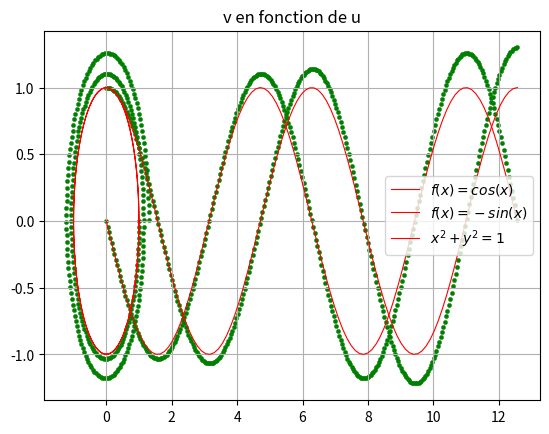

Python code for this plot:
import matplotlib.pyplot as plt
import numpy as np

n=300 #precision

def U(u,v):
        return np.array([u, v]) #retourne un objet de type array

def F(t, U):
        return np.array([U[1], -U[0]])

def Euler(F, U0, T, n):
        h = (float(T)/n)
        tt=np.linspace(0, T, n+1)
        suite= [U0]
        for i in range(0, n):
                U0=U0+h*F(h*i, U0)
                suite.append(U0)
        UU=np.asarray(suite) #convertir une liste en array
        return tt,UU


tt, UU= Euler(F, U(1,0), 4*np.pi, n)

x= np.linspace(0,4*np.pi,100)
y=np.cos(x)

# equation differentielle
plt.title('u en fonction du temps')
plt.plot(x, y, color='red', linewidth=0.8, label = r"$f(x) = cos(x)$")
plt.scatter(tt, [UU[i][0] for i in range(n+1)], color='green', marker='.', linewidth=0.3)
"""
# [UU[i][0] for i in range(n)] : une liste de valeurs
# valeur du premier element de chaque element de UU c-a-d les valeurs de u
# En faisant varier i on accede a chaque element de UU c-a-d U
"""
plt.grid()
plt.legend()
plt.savefig('u_ft.png')
plt.show()



plt.title('v en fonction du temps')
plt.plot(x, -np.sin(x), color='red', linewidth=0.8, label=r"$f(x) = - sin(x)$")
plt.scatter(tt, [UU[i][1] for i in range(n+1)], color='green', marker='.', linewidth=0.3)
plt.grid()
plt.legend()
plt.savefig('v_ft.png')
plt.show()

plt.title('v en fonction de u')
plt.plot(np.cos(x), np.sin(x), color='red', linewidth=0.8, label = r"$x^2 + y^2 = 1$")
plt.scatter([UU[i][0] for i in range(n+1)], [UU[i][1] for i in range(n+1)], color='green', marker='.', linewidth=0.3)
plt.grid()
plt.legend()
plt.savefig('v_fu.png')
plt.show()
